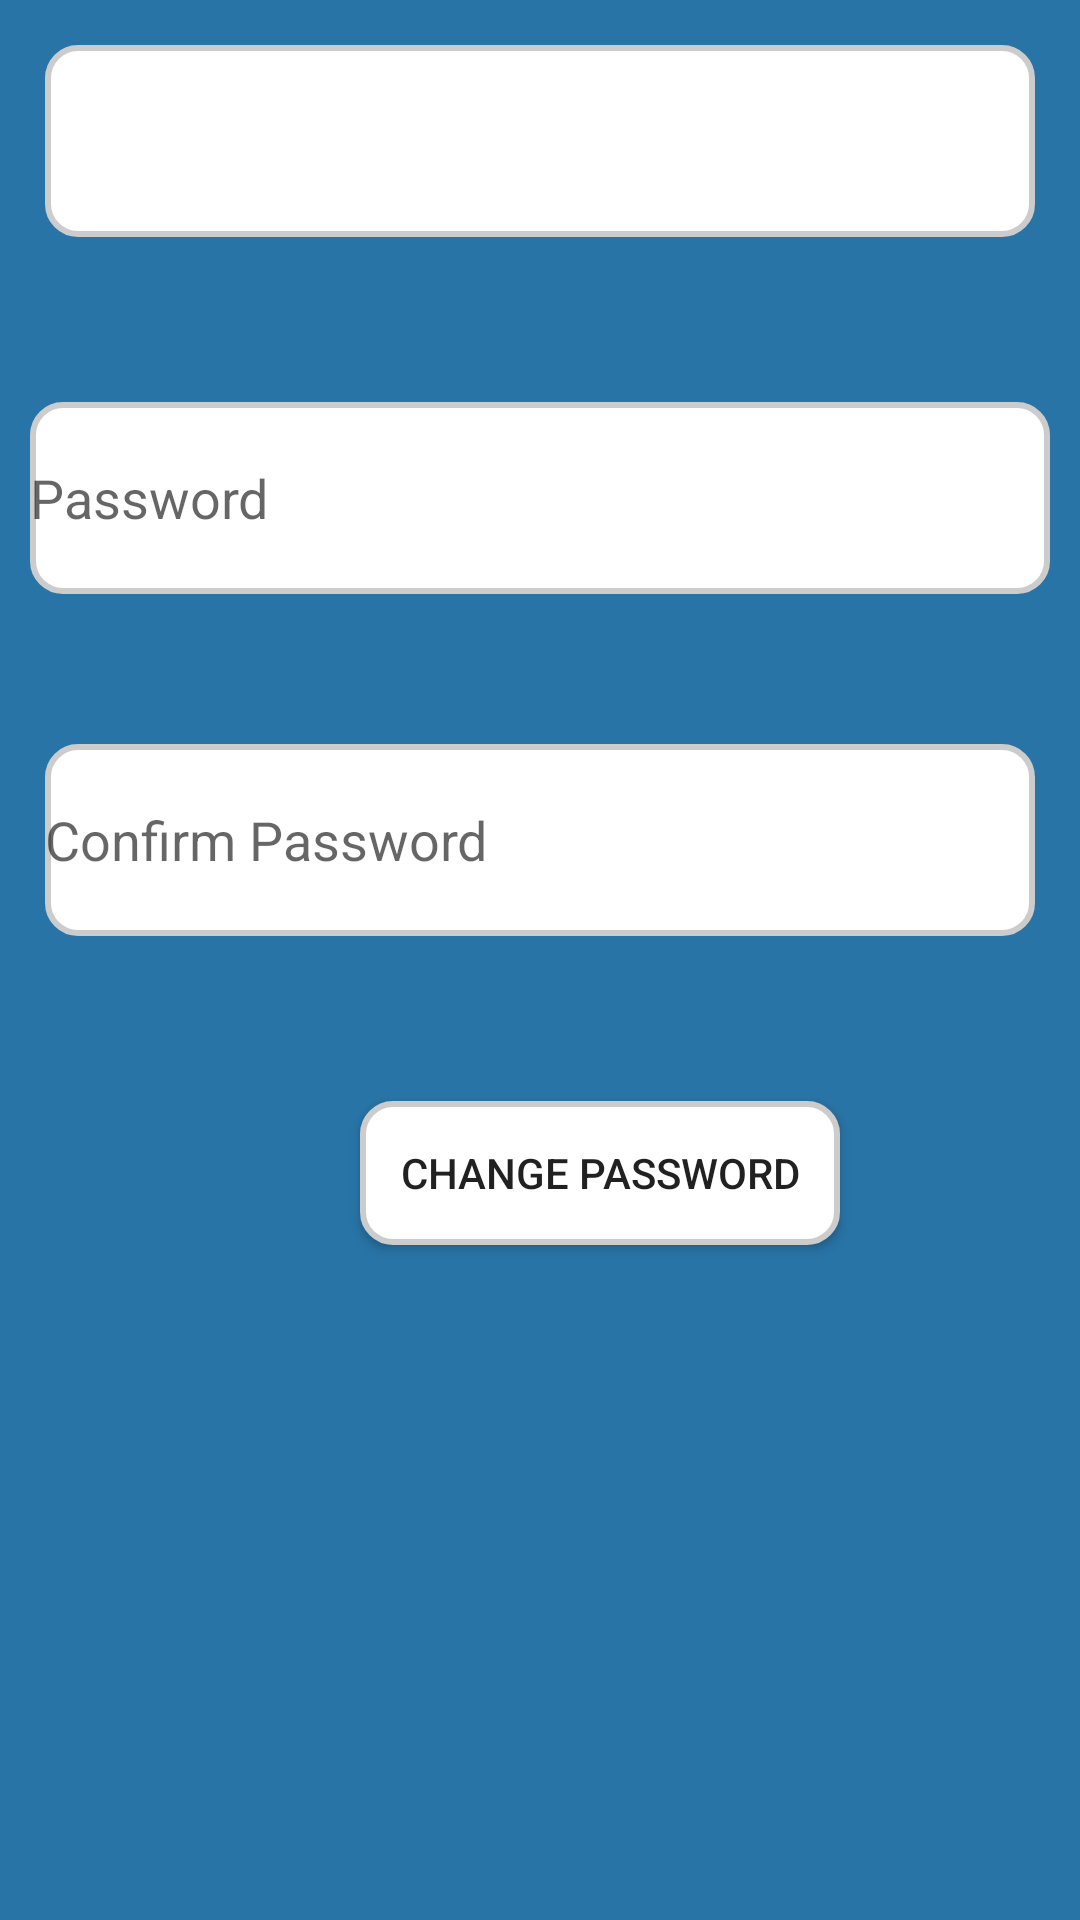

Write the Android layout XML for this screen, with the resource values it uses.
<!-- AndroidManifest.xml: application theme AppTheme -->
<!-- res/layout/change_password.xml -->
<?xml version="1.0" encoding="utf-8"?>
<RelativeLayout xmlns:android="http://schemas.android.com/apk/res/android"
    android:layout_width="match_parent"
    android:layout_height="match_parent"
    android:background="@color/colorBackground"
    android:padding="10dp">

    <TextView
        android:id="@+id/useremail"
        android:layout_width="match_parent"
        android:layout_height="64dp"
        android:layout_gravity="center"
        android:layout_marginStart="5dp"
        android:layout_marginLeft="5dp"
        android:layout_marginTop="5dp"
        android:layout_marginEnd="5dp"
        android:layout_marginRight="5dp"
        android:layout_marginBottom="5dp"
        android:background="@drawable/circularlayout"
        android:ems="10"
        android:textColor="#000000" />

    <EditText
        android:id="@+id/password"
        android:layout_width="match_parent"
        android:layout_height="64dp"
        android:layout_below="@id/useremail"
        android:layout_gravity="center"
        android:layout_marginTop="50dp"
        android:background="@drawable/circularlayout"
        android:hint="Password"
        android:imeOptions="actionNext"
        android:inputType="textPassword" />

    <EditText
        android:id="@+id/confirmpassword"
        android:layout_width="match_parent"
        android:layout_height="64dp"
        android:layout_gravity="center"
        android:layout_marginStart="5dp"
        android:layout_marginLeft="5dp"
        android:layout_marginEnd="5dp"
        android:layout_marginRight="5dp"
        android:layout_marginBottom="5dp"
        android:layout_below="@id/password"
        android:hint="Confirm Password"
        android:background="@drawable/circularlayout"
        android:imeOptions="actionNext"
        android:inputType="textPassword"
        android:layout_marginTop="50dp"
        />

    <Button
        android:id="@+id/btnChangePassword"
        android:layout_width="160dp"
        android:layout_height="wrap_content"
        android:layout_below="@id/confirmpassword"
        android:layout_marginLeft="110dp"
        android:layout_marginTop="50dp"
        android:background="@drawable/circularlayout"
        android:text="Change Password"

        />
</RelativeLayout>
<!-- resources referenced by this layout -->
<resources>
  <color name="colorBackground">#2874A6</color>
  <!-- drawable circularlayout (drawable) -->
  <?xml version="1.0" encoding="utf-8"?>
  <shape
      xmlns:android="http://schemas.android.com/apk/res/android"
      android:shape="rectangle">
  
      <corners android:radius="10dp" />
  
      
      <stroke android:width="2dp" android:color="#ccc" />
  
      
      <solid
          android:color="@android:color/background_light"/>
  
  </shape>
  <style name="AppTheme" parent="Theme.AppCompat.Light.DarkActionBar">
          
          <item name="colorPrimary">@color/colorCream</item>
          <item name="colorPrimaryDark">@color/colorPaleBlue</item>
          <item name="colorAccent">@color/colorPaleLimeGreen</item>
      </style>
  <color name="colorCream">#2929E6</color>
  <color name="colorPaleBlue">#D0D2FF</color>
  <color name="colorPaleLimeGreen">#1A237E</color>
</resources>
